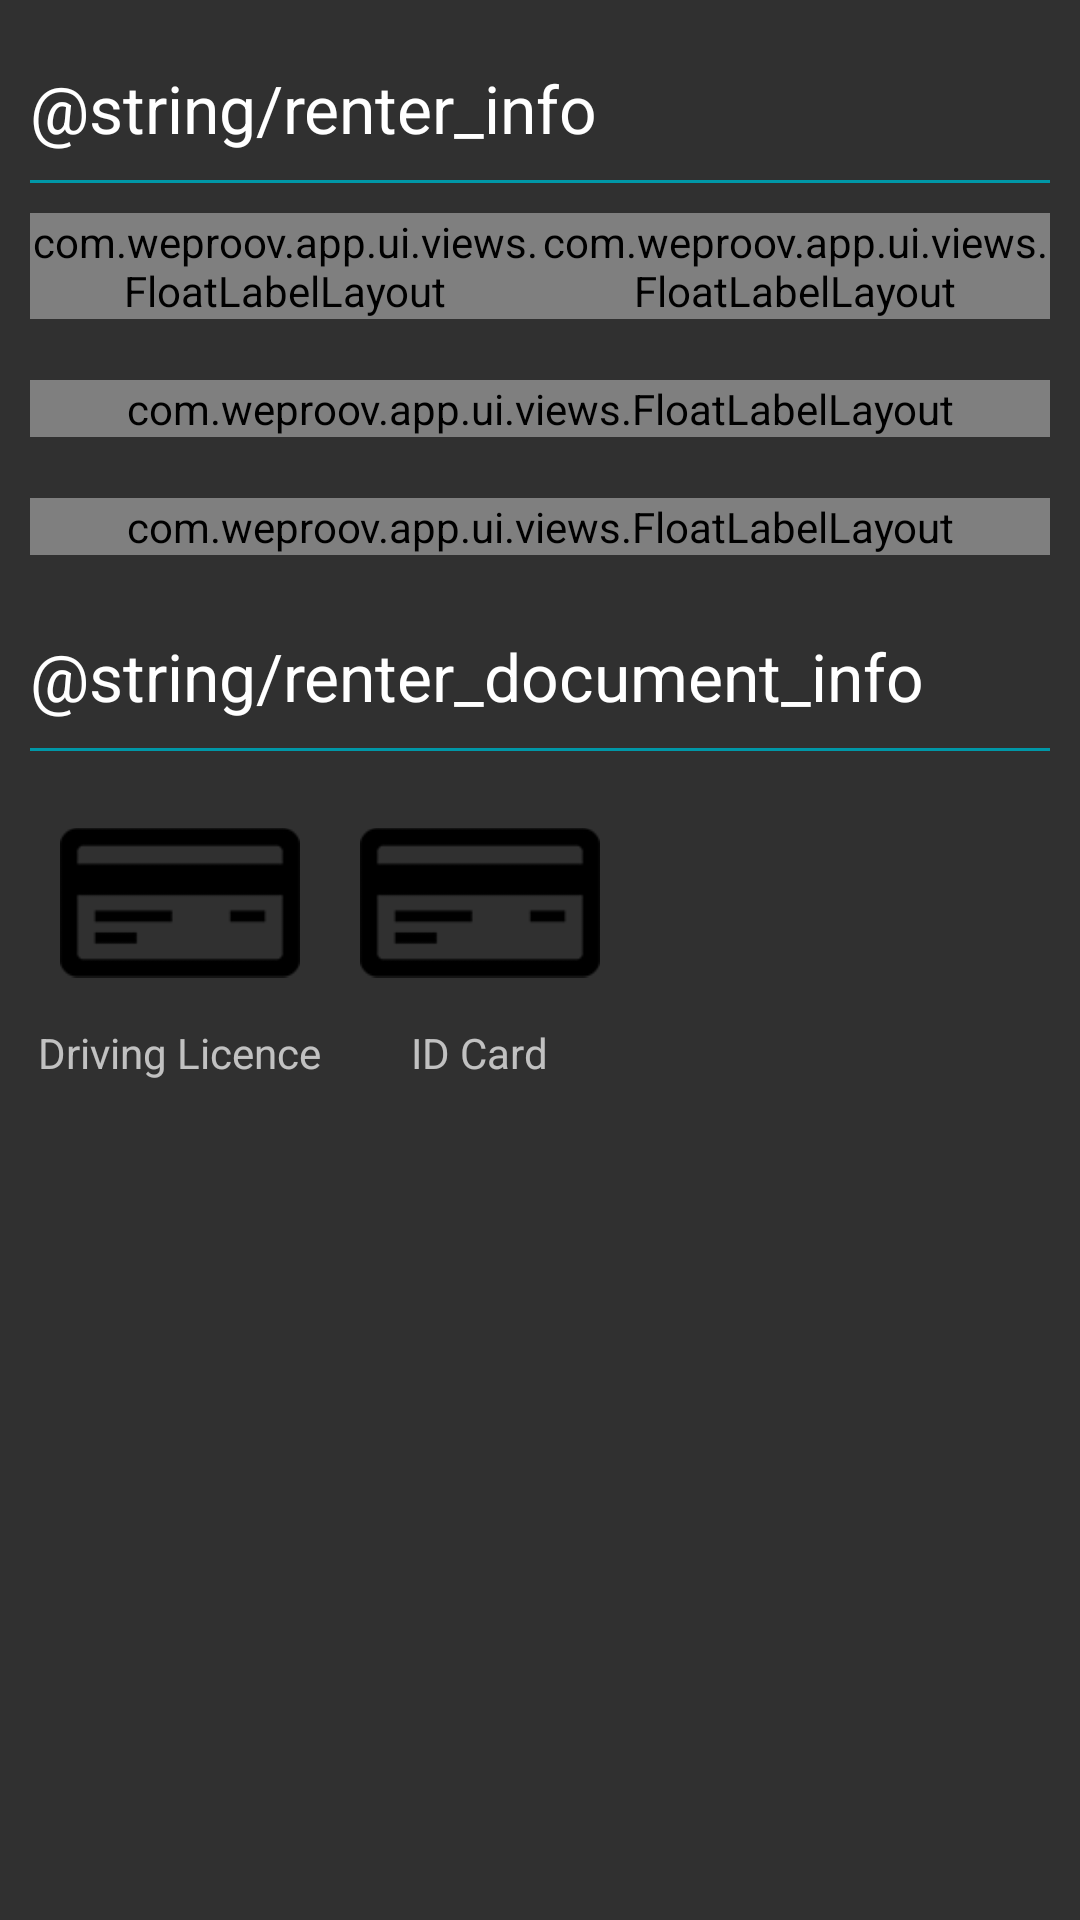

Write the Android layout XML for this screen, with the resource values it uses.
<!-- AndroidManifest.xml: application theme AppTheme.NoActionBar -->
<!-- res/layout/fragment_renter_info.xml -->
<?xml version="1.0" encoding="utf-8"?>
<RelativeLayout xmlns:android="http://schemas.android.com/apk/res/android"
                android:orientation="vertical"
                android:id="@+id/content_fragment_root_view"
                xmlns:app="http://schemas.android.com/apk/res-auto"
                android:layout_width="match_parent"
                android:layout_height="match_parent">

    <ScrollView
            android:layout_width="match_parent"
            android:layout_height="match_parent"
            android:layout_alignParentTop="true"
            android:layout_alignParentStart="true"
            android:layout_alignParentEnd="true"
            android:id="@+id/scrollView">

        <LinearLayout
                android:orientation="vertical"
                android:layout_width="match_parent"
                android:layout_height="wrap_content"
                android:paddingTop="12dp"
                android:paddingEnd="10dp"
                android:paddingStart="10dp"
                android:id="@+id/linearLayout2">

            <TextView
                    android:layout_width="match_parent"
                    android:layout_height="48dp"
                    android:gravity="center_vertical"
                    android:textAppearance="?android:attr/textAppearanceLarge"
                    android:text="@string/renter_info"
                    android:id="@+id/renter_info"/>

            <View
                    android:layout_width="match_parent"
                    android:layout_height="1dp"
                    android:background="@color/primary_dark"
                    android:layout_marginBottom="10dp"
                    />

            <LinearLayout
                    android:baselineAligned="false"
                    android:id="@+id/renter_name_group"
                    android:layout_width="match_parent"
                    android:orientation="horizontal"
                    android:layout_height="wrap_content">

                <LinearLayout
                        android:layout_width="0dp"
                        android:layout_weight="1"
                        android:orientation="vertical"
                        android:layout_height="wrap_content">

                    <com.weproov.app.ui.views.FloatLabelLayout
                            android:layout_width="match_parent"
                            android:layout_height="wrap_content"
                            app:floatLabelTextAppearance="@style/TextAppearance.WeProov.FloatLabel">

                        <AutoCompleteTextView
                                android:id="@+id/edit_first_name"
                                android:layout_width="match_parent"
                                android:layout_height="wrap_content"
                                android:hint="@string/renter_first_name"
                                android:dropDownAnchor="@+id/renter_name_group"
                                android:singleLine="true"
                                android:inputType="textPersonName"
                                android:imeOptions="actionNext"
                                android:nextFocusDown="@+id/edit_last_name"/>
                    </com.weproov.app.ui.views.FloatLabelLayout>

                    <TextView
                            android:layout_width="wrap_content"
                            android:layout_height="wrap_content"
                            android:textSize="12sp"
                            android:paddingBottom="4dp"
                            android:visibility="invisible"
                            android:textColor="@color/material_red_700"
                            android:text="@string/error_first_name"
                            android:id="@+id/edit_first_name_error"/>
                </LinearLayout>

                <LinearLayout
                        android:layout_width="0dp"
                        android:layout_weight="1"
                        android:orientation="vertical"
                        android:layout_height="wrap_content">

                    <com.weproov.app.ui.views.FloatLabelLayout
                            android:layout_width="match_parent"
                            android:layout_height="wrap_content"
                            app:floatLabelTextAppearance="@style/TextAppearance.WeProov.FloatLabel">

                        <AutoCompleteTextView
                                android:id="@+id/edit_last_name"
                                android:layout_width="match_parent"
                                android:layout_height="wrap_content"
                                android:dropDownAnchor="@+id/renter_name_group"
                                android:hint="@string/renter_last_name"
                                android:singleLine="true"
                                android:inputType="textPersonName"
                                android:imeOptions="actionNext"
                                android:nextFocusDown="@+id/edit_email"/>

                    </com.weproov.app.ui.views.FloatLabelLayout>

                    <TextView
                            android:layout_width="wrap_content"
                            android:layout_height="wrap_content"
                            android:textSize="12sp"
                            android:paddingBottom="4dp"
                            android:visibility="invisible"
                            android:textColor="@color/material_red_700"
                            android:text="@string/error_last_name"
                            android:id="@+id/edit_last_name_error"/>
                </LinearLayout>
            </LinearLayout>

            <com.weproov.app.ui.views.FloatLabelLayout
                    android:layout_width="match_parent"
                    android:layout_height="wrap_content"
                    app:floatLabelTextAppearance="@style/TextAppearance.WeProov.FloatLabel">

                <EditText
                        android:id="@+id/edit_email"
                        android:layout_width="match_parent"
                        android:layout_height="wrap_content"
                        android:hint="@string/renter_email"
                        android:singleLine="true"
                        android:inputType="textEmailAddress"
                        android:imeOptions="actionNext"
                        android:nextFocusDown="@+id/edit_company"/>

            </com.weproov.app.ui.views.FloatLabelLayout>

            <TextView
                    android:layout_width="wrap_content"
                    android:layout_height="wrap_content"
                    android:textSize="12sp"
                    android:paddingBottom="4dp"
                    android:visibility="invisible"
                    android:textColor="@color/material_red_700"
                    android:text="@string/error_email"
                    android:id="@+id/edit_email_error"/>

            <com.weproov.app.ui.views.FloatLabelLayout
                    android:layout_width="match_parent"
                    android:layout_height="wrap_content"
                    app:floatLabelTextAppearance="@style/TextAppearance.WeProov.FloatLabel">

                <EditText
                        android:id="@+id/edit_company"
                        android:layout_width="match_parent"
                        android:layout_height="wrap_content"
                        android:hint="@string/renter_company"
                        android:singleLine="true"
                        android:inputType="textNoSuggestions"
                        android:imeOptions="actionDone"/>

            </com.weproov.app.ui.views.FloatLabelLayout>

            <TextView
                    android:layout_width="wrap_content"
                    android:layout_height="wrap_content"
                    android:textSize="12sp"
                    android:visibility="invisible"
                    android:textColor="@color/material_red_700"
                    android:text="@string/error_company"
                    android:id="@+id/edit_company_error"/>

            <TextView
                    android:layout_width="match_parent"
                    android:layout_height="48dp"
                    android:gravity="center_vertical"
                    android:textAppearance="?android:attr/textAppearanceLarge"
                    android:text="@string/renter_document_info"
                    android:id="@+id/renter_document_info"/>

            <View
                    android:layout_width="match_parent"
                    android:layout_height="1dp"
                    android:background="@color/primary_dark"
                    android:layout_marginBottom="10dp"
                    />


            <LinearLayout
                    android:id="@+id/documents"
                    android:orientation="horizontal"
                    android:layout_width="wrap_content"
                    android:layout_height="wrap_content">


                <LinearLayout
                        android:id="@+id/driving_licence"
                        android:layout_width="100dp"
                        android:orientation="vertical"
                        android:layout_height="100dp">

                    <ImageView
                            android:contentDescription="@android:string/untitled"
                            android:id="@+id/driving_licence_picture"
                            android:layout_marginStart="10dp"
                            android:layout_marginEnd="10dp"
                            android:layout_gravity="center"
                            android:layout_width="match_parent"
                            android:src="@drawable/card1"
                            android:layout_weight="1"
                            android:layout_height="0dp"/>

                    <TextView
                            android:contentDescription="@android:string/untitled"
                            android:layout_width="wrap_content"
                            android:layout_height="wrap_content"
                            android:text="@string/driving_licence"
                            android:layout_gravity="center"
                            android:id="@+id/driving_licence_text"/>
                </LinearLayout>

                <LinearLayout
                        android:id="@+id/identity_card"
                        android:layout_width="100dp"
                        android:orientation="vertical"
                        android:layout_height="100dp">

                    <ImageView
                            android:contentDescription="@android:string/untitled"
                            android:id="@+id/identity_card_picture"
                            android:layout_marginStart="10dp"
                            android:layout_marginEnd="10dp"
                            android:layout_gravity="center"
                            android:layout_width="match_parent"
                            android:src="@drawable/card1"
                            android:layout_weight="1"
                            android:layout_height="0dp"/>

                    <TextView
                            android:contentDescription="@android:string/untitled"
                            android:layout_width="wrap_content"
                            android:layout_height="wrap_content"
                            android:text="@string/identity_card"
                            android:layout_gravity="center"
                            android:id="@+id/identity_card_text"/>
                </LinearLayout>
            </LinearLayout>

            <Space
                    android:layout_width="match_parent"
                    android:layout_height="50dp"/>
        </LinearLayout>
    </ScrollView>
</RelativeLayout>
<!-- resources referenced by this layout -->
<resources>
  <color name="material_red_700">#ffc53929</color>
  <color name="primary_dark">@color/material_teal_700</color>
  <!-- drawable card1: png bitmap (drawable-xhdpi, 843 bytes) -->
  <string name="driving_licence">Driving Licence</string>
  <string name="error_company">Error company</string>
  <string name="error_email">Please use a valid email</string>
  <string name="error_first_name">This is not a valid first name.</string>
  <string name="error_last_name">This is not a valid last name.</string>
  <string name="identity_card">ID Card</string>
  <string name="renter_company">Company</string>
  <string name="renter_email">Email</string>
  <string name="renter_first_name">First name</string>
  <string name="renter_last_name">Last name</string>
  <style name="AppTheme.NoActionBar">
          <item name="windowNoTitle">true</item>
          <item name="windowActionBar">false</item>
          <item name="windowActionModeOverlay">true</item>
      </style>
  <color name="material_teal_700">#ff0097a7</color>
</resources>
